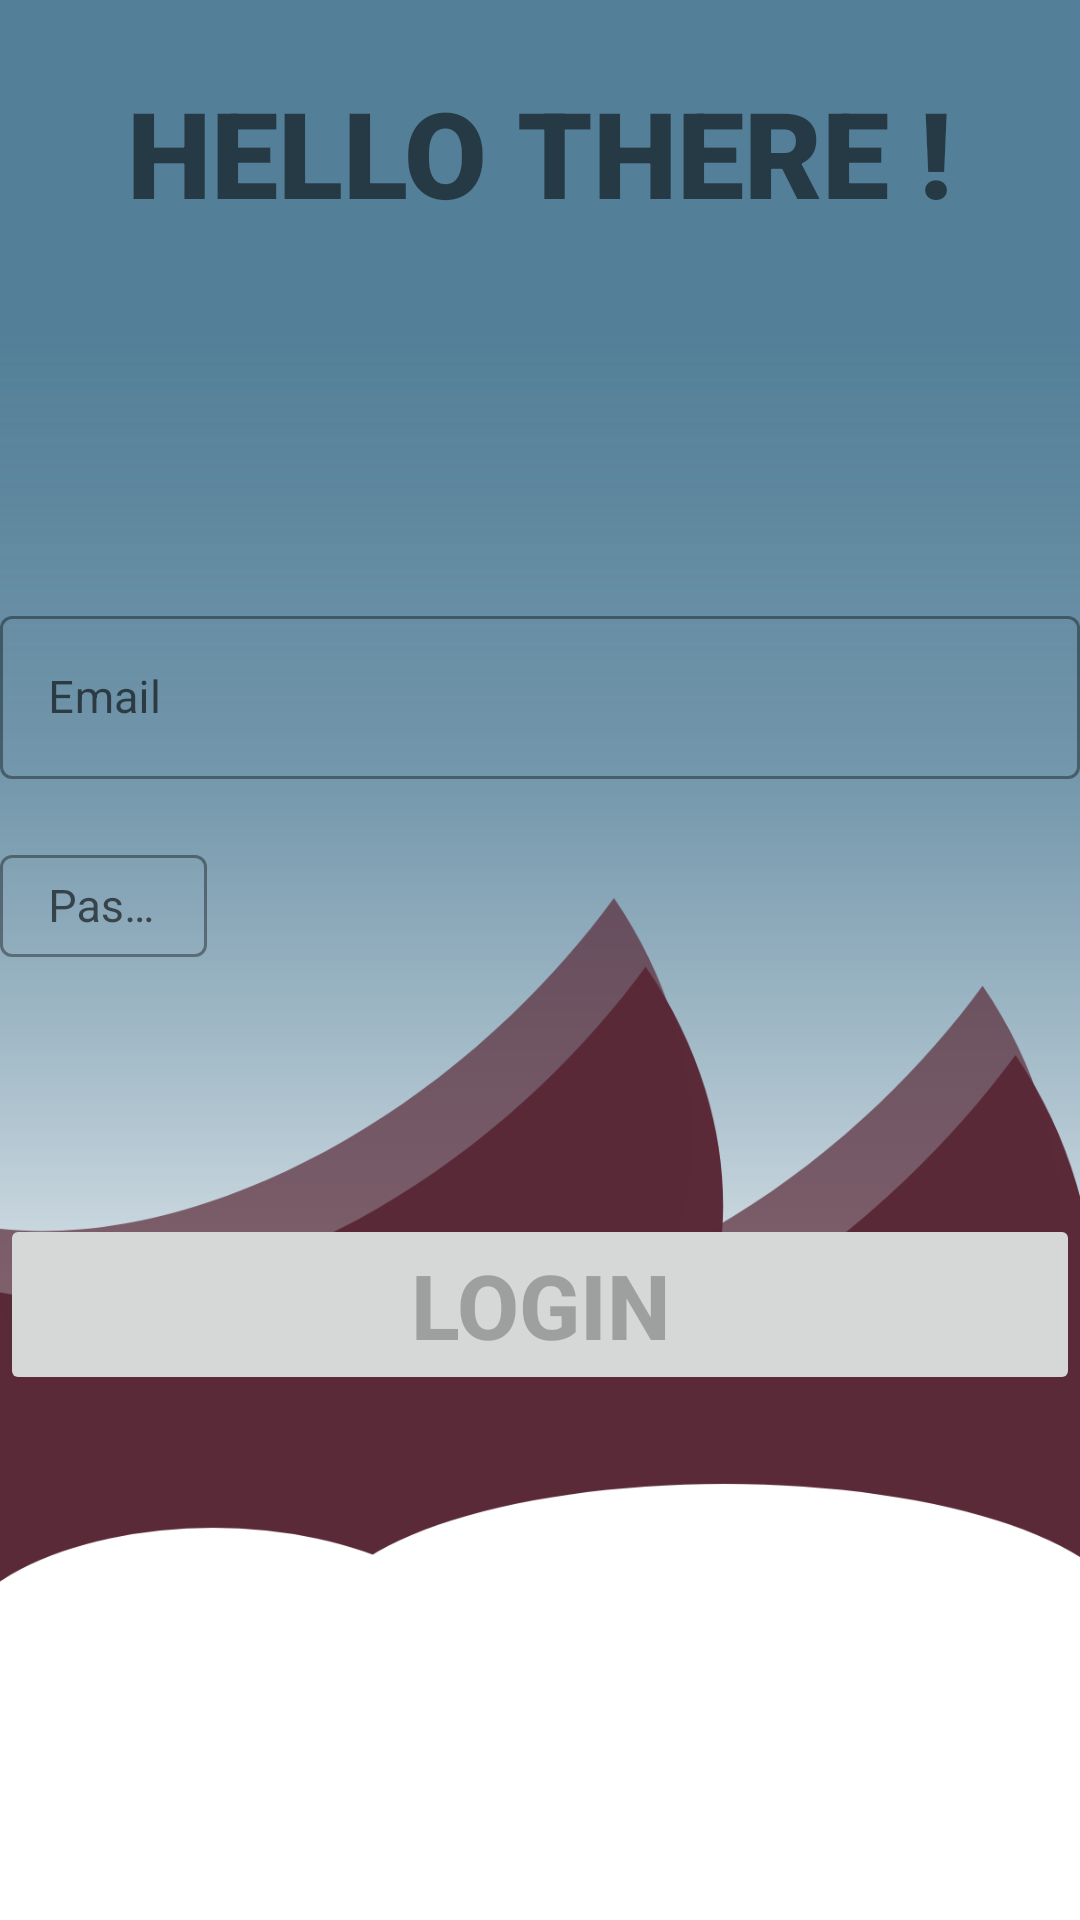

Layout XML and referenced resources for this Android screen:
<!-- AndroidManifest.xml: application theme AppTheme -->
<!-- res/layout/activity_login.xml -->
<?xml version="1.0" encoding="utf-8"?>
<androidx.constraintlayout.widget.ConstraintLayout xmlns:android="http://schemas.android.com/apk/res/android"
    xmlns:app="http://schemas.android.com/apk/res-auto"
    xmlns:tools="http://schemas.android.com/tools"
    android:layout_width="match_parent"
    android:layout_height="match_parent"
    android:background="@drawable/motif"
    tools:context=".Login">

    <TextView
        android:id="@+id/textView2"
        android:layout_width="wrap_content"
        android:layout_height="wrap_content"
        android:layout_marginTop="24dp"
        android:fontFamily="sans-serif-black"
        android:text="HELLO THERE !"
        android:textSize="40dp"
        android:textStyle="bold"
        app:layout_constraintEnd_toEndOf="parent"
        app:layout_constraintStart_toStartOf="parent"
        app:layout_constraintTop_toTopOf="parent" />

    <com.google.android.material.textfield.TextInputLayout
        android:id="@+id/textInputLayout2"
        style="@style/Widget.MaterialComponents.TextInputLayout.OutlinedBox"
        android:layout_width="0dp"
        android:layout_height="wrap_content"
        android:layout_marginTop="200dp"
        android:hint="Email"
        app:layout_constraintEnd_toEndOf="parent"
        app:layout_constraintStart_toStartOf="parent"
        app:layout_constraintTop_toTopOf="parent">

        <com.google.android.material.textfield.TextInputEditText
            android:id="@+id/email_text"
            android:layout_width="match_parent"
            android:layout_height="wrap_content"
            android:inputType="textEmailAddress"
            android:textSize="15dp" />

    </com.google.android.material.textfield.TextInputLayout>

    <com.google.android.material.textfield.TextInputLayout
        android:id="@+id/textInputLayout"
        style="@style/Widget.MaterialComponents.TextInputLayout.OutlinedBox"
        android:layout_width="0dp"
        android:layout_height="wrap_content"
        android:layout_marginTop="20dp"
        android:hint="Password"
        app:layout_constraintEnd_toEndOf="parent"
        app:layout_constraintStart_toStartOf="parent"
        app:layout_constraintTop_toBottomOf="@+id/textInputLayout2">

        <com.google.android.material.textfield.TextInputEditText
            android:id="@+id/pass_text"
            android:layout_width="69dp"
            android:layout_height="34dp"
            android:inputType="textPassword"
            android:textSize="15dp" />
    </com.google.android.material.textfield.TextInputLayout>

    <Button
        android:id="@+id/button_validate"
        style="@style/Widget.AppCompat.Button"
        android:layout_width="0dp"
        android:layout_height="wrap_content"
        android:layout_marginBottom="175dp"
        android:enabled="false"
        android:text="LOGIN"
        android:textSize="30sp"
        android:textStyle="bold"
        app:layout_constraintBottom_toBottomOf="parent"
        app:layout_constraintEnd_toEndOf="parent"
        app:layout_constraintHorizontal_bias="1.0"
        app:layout_constraintStart_toStartOf="parent" />

</androidx.constraintlayout.widget.ConstraintLayout>
<!-- resources referenced by this layout -->
<resources>
  <!-- drawable motif: png bitmap (drawable-hdpi, 21717 bytes) -->
  <style name="AppTheme" parent="Theme.MaterialComponents.Light.NoActionBar">
          
          <item name="colorPrimary">#2a495a</item>
          <item name="colorPrimaryDark">#002231</item>
          <item name="colorAccent" />
          <item name="windowNoTitle">true</item>
          <item name="windowActionBar">false</item>
      </style>
</resources>
